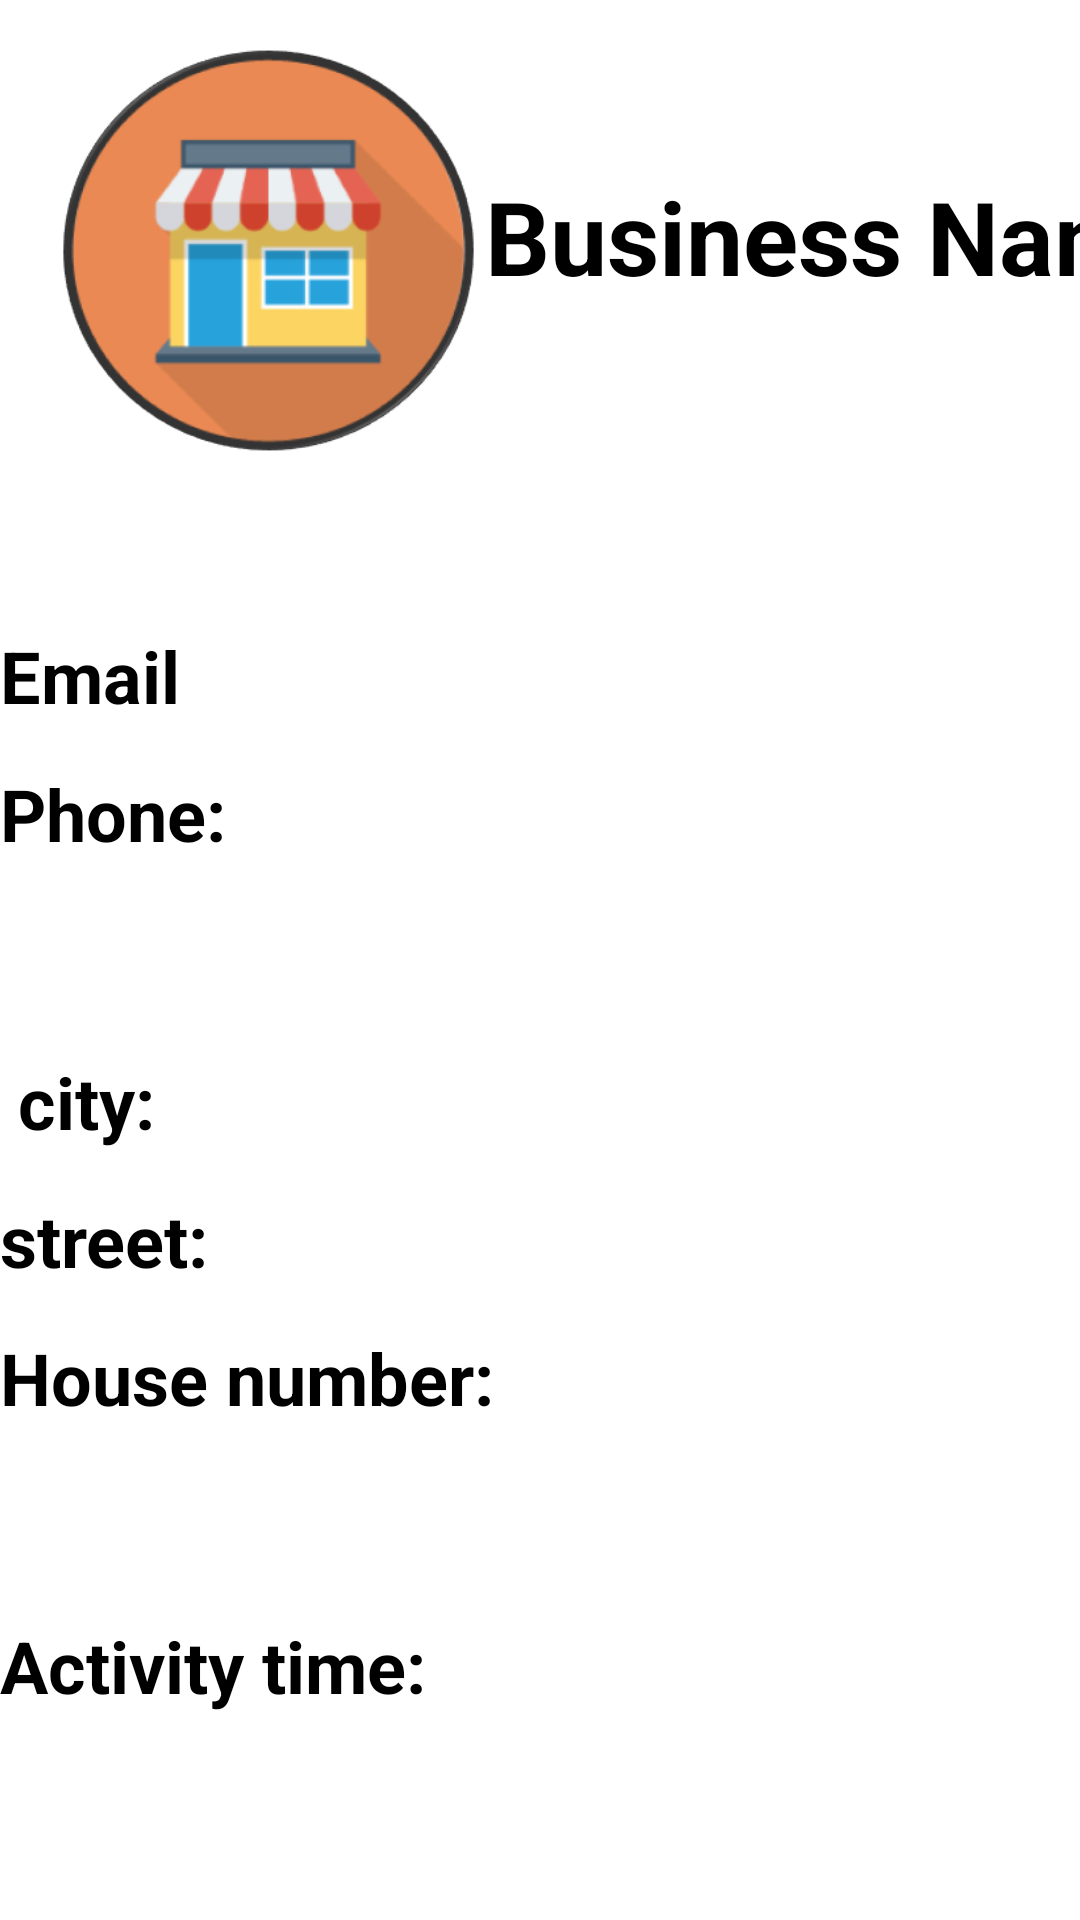

Here is an Android app screen rendered from its layout file. Give the layout XML and the strings, colors and styles it references.
<!-- AndroidManifest.xml: application theme Theme.BFF -->
<!-- res/layout/see_more.xml -->
<?xml version="1.0" encoding="utf-8"?>
<androidx.constraintlayout.widget.ConstraintLayout xmlns:android="http://schemas.android.com/apk/res/android"
    xmlns:app="http://schemas.android.com/apk/res-auto"
    xmlns:tools="http://schemas.android.com/tools"
    android:layout_width="match_parent"
    android:layout_height="match_parent">

    <ImageView
        android:id="@+id/imageView2"
        android:layout_width="147dp"
        android:layout_height="135dp"
        android:layout_marginStart="16dp"
        android:layout_marginTop="16dp"
        app:layout_constraintStart_toStartOf="parent"
        app:layout_constraintTop_toTopOf="parent"
        app:srcCompat="@drawable/shope" />

    <TextView
        android:id="@+id/textView25"
        android:layout_width="241dp"
        android:layout_height="92dp"
        android:layout_marginStart="160dp"
        android:layout_marginTop="56dp"
        android:text="Business Name"
        android:textAlignment="center"
        android:textColor="@color/black"
        android:textSize="34sp"
        android:textStyle="bold"
        app:layout_constraintStart_toStartOf="parent"
        app:layout_constraintTop_toTopOf="parent" />

    <TextView
        android:id="@+id/textView26"
        android:layout_width="117dp"
        android:layout_height="46dp"
        android:layout_marginTop="200dp"
        android:text=" city:"
        android:textAlignment="textStart"
        android:textAllCaps="false"
        android:textColor="@color/black"
        android:textSize="24sp"
        android:textStyle="bold"
        app:layout_constraintStart_toStartOf="parent"
        app:layout_constraintTop_toBottomOf="@+id/imageView2" />

    <TextView
        android:id="@+id/textView27"
        android:layout_width="290dp"
        android:layout_height="46dp"
        android:layout_marginTop="200dp"
        android:textColor="@color/black"
        android:textSize="24sp"
        android:textStyle="bold"
        app:layout_constraintStart_toEndOf="@+id/textView26"
        app:layout_constraintTop_toBottomOf="@+id/imageView2" />

    <TextView
        android:id="@+id/textView28"
        android:layout_width="117dp"
        android:layout_height="46dp"
        android:text="street:"
        android:textColor="@color/black"
        android:textSize="24sp"
        android:textStyle="bold"
        app:layout_constraintStart_toStartOf="parent"
        app:layout_constraintTop_toBottomOf="@+id/textView26" />

    <TextView
        android:id="@+id/textView29"
        android:layout_width="290dp"
        android:layout_height="46dp"
        android:textColor="@color/black"
        android:textSize="24sp"
        android:textStyle="bold"
        app:layout_constraintStart_toEndOf="@+id/textView28"
        app:layout_constraintTop_toBottomOf="@+id/textView27" />

    <TextView
        android:id="@+id/textView32"
        android:layout_width="117dp"
        android:layout_height="46dp"
        android:layout_marginBottom="50dp"
        android:text="Phone:"
        android:textColor="@color/black"
        android:textSize="24sp"
        android:textStyle="bold"
        app:layout_constraintBottom_toTopOf="@+id/textView26"
        app:layout_constraintStart_toStartOf="parent" />

    <TextView
        android:id="@+id/textView33"
        android:layout_width="290dp"
        android:layout_height="46dp"
        android:textColor="@color/black"
        android:textSize="24sp"
        android:textStyle="bold"
        app:layout_constraintStart_toEndOf="@+id/textView32"
        app:layout_constraintTop_toTopOf="@+id/textView32" />

    <TextView
        android:id="@+id/textView34"
        android:layout_width="117dp"
        android:layout_height="46dp"
        android:text="Email"
        android:textColor="@color/black"
        android:textSize="24sp"
        android:textStyle="bold"
        app:layout_constraintBottom_toTopOf="@+id/textView32"
        app:layout_constraintStart_toStartOf="parent" />

    <TextView
        android:id="@+id/textView35"
        android:layout_width="290dp"
        android:layout_height="46dp"
        app:layout_constraintStart_toEndOf="@+id/textView34"
        app:layout_constraintTop_toTopOf="@+id/textView34" />

    <TextView
        android:id="@+id/textView36"
        android:layout_width="177dp"
        android:layout_height="46dp"
        android:text="House number:"
        android:textColor="@color/black"
        android:textSize="24sp"
        android:textStyle="bold"
        app:layout_constraintStart_toStartOf="parent"
        app:layout_constraintTop_toBottomOf="@+id/textView28" />

    <TextView
        android:id="@+id/textView37"
        android:layout_width="230dp"
        android:layout_height="46dp"
        app:layout_constraintStart_toEndOf="@+id/textView36"
        app:layout_constraintTop_toBottomOf="@+id/textView29" />

    <TextView
        android:id="@+id/textView38"
        android:layout_width="150dp"
        android:layout_height="46dp"
        android:layout_marginTop="50dp"
        android:text="Activity time:"
        android:textColor="@color/black"
        android:textSize="24sp"
        android:textStyle="bold"
        app:layout_constraintStart_toStartOf="parent"
        app:layout_constraintTop_toBottomOf="@+id/textView36" />

    <TextView
        android:id="@+id/textView39"
        android:layout_width="263dp"
        android:layout_height="45dp"
        app:layout_constraintStart_toEndOf="@+id/textView38"
        app:layout_constraintTop_toTopOf="@+id/textView38" />

    <Button
        android:id="@+id/button7"
        android:layout_width="wrap_content"
        android:layout_height="wrap_content"
        android:layout_marginStart="60dp"
        android:layout_marginTop="80dp"
        android:backgroundTint="#4CAF50"
        android:text="Making an appointment"
        android:textAllCaps="false"
        android:textSize="20sp"
        app:layout_constraintStart_toStartOf="parent"
        app:layout_constraintTop_toBottomOf="@+id/textView39" />

</androidx.constraintlayout.widget.ConstraintLayout>
<!-- resources referenced by this layout -->
<resources>
  <color name="black">#FF000000</color>
  <!-- drawable shope: png bitmap (drawable, 26422 bytes) -->
  <style name="Theme.BFF" parent="Theme.MaterialComponents.DayNight.DarkActionBar">
          
          <item name="colorPrimary">@color/purple_500</item>
          <item name="colorPrimaryVariant">@color/purple_700</item>
          <item name="colorOnPrimary">@color/white</item>
          
          <item name="colorSecondary">@color/teal_200</item>
          <item name="colorSecondaryVariant">@color/teal_700</item>
          <item name="colorOnSecondary">@color/black</item>
          
          <item name="android:statusBarColor">?attr/colorPrimaryVariant</item>
          
      </style>
  <color name="purple_500">#FF6200EE</color>
  <color name="purple_700">#FF3700B3</color>
  <color name="white">#FFFFFFFF</color>
  <color name="teal_200">#FF03DAC5</color>
  <color name="teal_700">#FF018786</color>
</resources>
